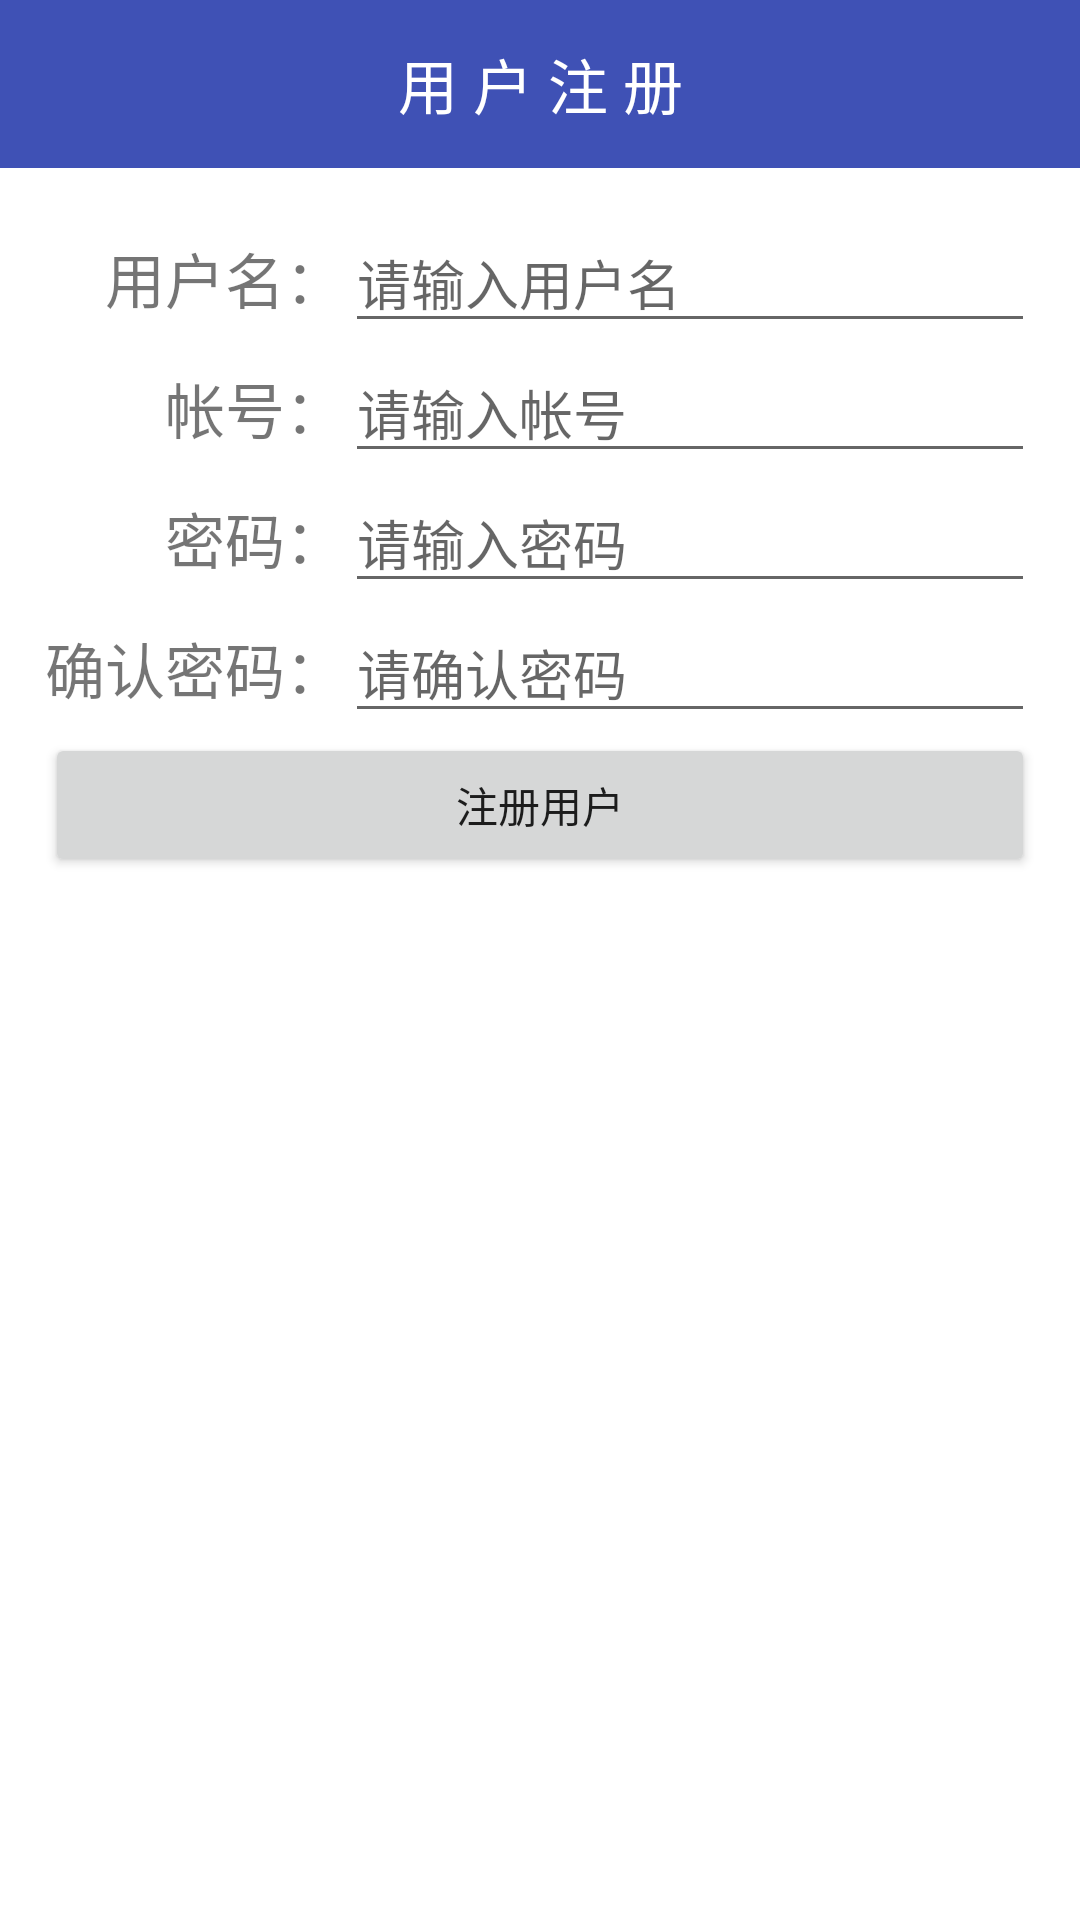

Produce the Android XML layout that renders to this screen, including the resource entries it uses.
<!-- AndroidManifest.xml: application theme AppTheme -->
<!-- res/layout/enroll_account.xml -->
<?xml version="1.0" encoding="utf-8"?>
<FrameLayout xmlns:android="http://schemas.android.com/apk/res/android"
    android:layout_width="match_parent"
    android:layout_height="match_parent"
    xmlns:app="http://schemas.android.com/apk/res-auto">


<LinearLayout
    android:layout_width="match_parent"
    android:layout_height="match_parent"
    android:background="@color/white"
    android:clickable="true"
    android:orientation="vertical">
    <android.support.v7.widget.Toolbar
        android:id="@+id/enroll_toolbar"
        android:layout_width="match_parent"
        android:layout_height="?attr/actionBarSize"
        android:background="@color/colorPrimary"
        >
        <ImageView
            android:id="@+id/img_back"
            android:layout_width="wrap_content"
            android:layout_height="match_parent"
            android:src="@drawable/ic_back"/>
        <TextView
            android:layout_width="wrap_content"
            android:layout_height="wrap_content"
            android:layout_gravity="center"
            android:text="用 户 注 册"
            android:textColor="@color/white"
            android:textSize="20dp"/>

    </android.support.v7.widget.Toolbar>

    <TableLayout
        android:layout_width="match_parent"
        android:layout_height="wrap_content"
        android:layout_margin="15dp">
        <TableRow>
            <TextView
                android:layout_width="wrap_content"
                android:layout_height="wrap_content"
                android:text="用户名："
                android:gravity="right"
                android:textSize="20dp"/>
            <EditText
                android:id="@+id/enroll_name"
                android:layout_width="match_parent"
                android:layout_weight="1"
                android:layout_height="wrap_content"
                android:hint="请输入用户名"/>
        </TableRow>
        <TableRow>
            <TextView
                android:layout_width="wrap_content"
                android:layout_height="wrap_content"
                android:text="帐号："
                android:gravity="right"
                android:textSize="20dp"/>
            <EditText
                android:id="@+id/enroll_account"
                android:layout_width="match_parent"
                android:layout_weight="1"
                android:layout_height="wrap_content"
                android:hint="请输入帐号"/>
        </TableRow>
        <TableRow>
            <TextView
                android:layout_width="wrap_content"
                android:layout_height="wrap_content"
                android:gravity="right"
                android:text="密码："
                android:textSize="20dp"/>
            <EditText
                android:id="@+id/enroll_passwrd"
                android:layout_width="match_parent"
                android:layout_weight="1"
                android:layout_height="wrap_content"
                android:inputType="textPassword"
                android:hint="请输入密码"/>
        </TableRow>
        <TableRow>
            <TextView
                android:layout_width="wrap_content"
                android:layout_height="wrap_content"
                android:text="确认密码："
                android:gravity="right"
                android:textSize="20dp"/>
            <EditText
                android:id="@+id/enroll_repasswrd"
                android:layout_weight="1"
                android:layout_height="wrap_content"
                android:inputType="textPassword"
                android:hint="请确认密码"/>
        </TableRow>
        <TableRow>
            <Button
                android:id="@+id/btn_encroll"
                android:layout_width="match_parent"
                android:layout_weight="1"
                android:layout_height="wrap_content"
                android:text="注册用户"/>
        </TableRow>
    </TableLayout>



</LinearLayout>
</FrameLayout>
<!-- resources referenced by this layout -->
<resources>
  <color name="colorPrimary">#3F51B5</color>
  <color name="white">#ffffffff</color>
  <style name="AppTheme" parent="Theme.AppCompat.Light.NoActionBar">
          
          <item name="colorPrimary">@color/colorPrimary</item>
          <item name="colorPrimaryDark">@color/colorPrimaryDark</item>
          <item name="colorAccent">@color/colorAccent</item>
      </style>
  <color name="colorPrimaryDark">#303F9F</color>
  <color name="colorAccent">#FF4081</color>
</resources>
